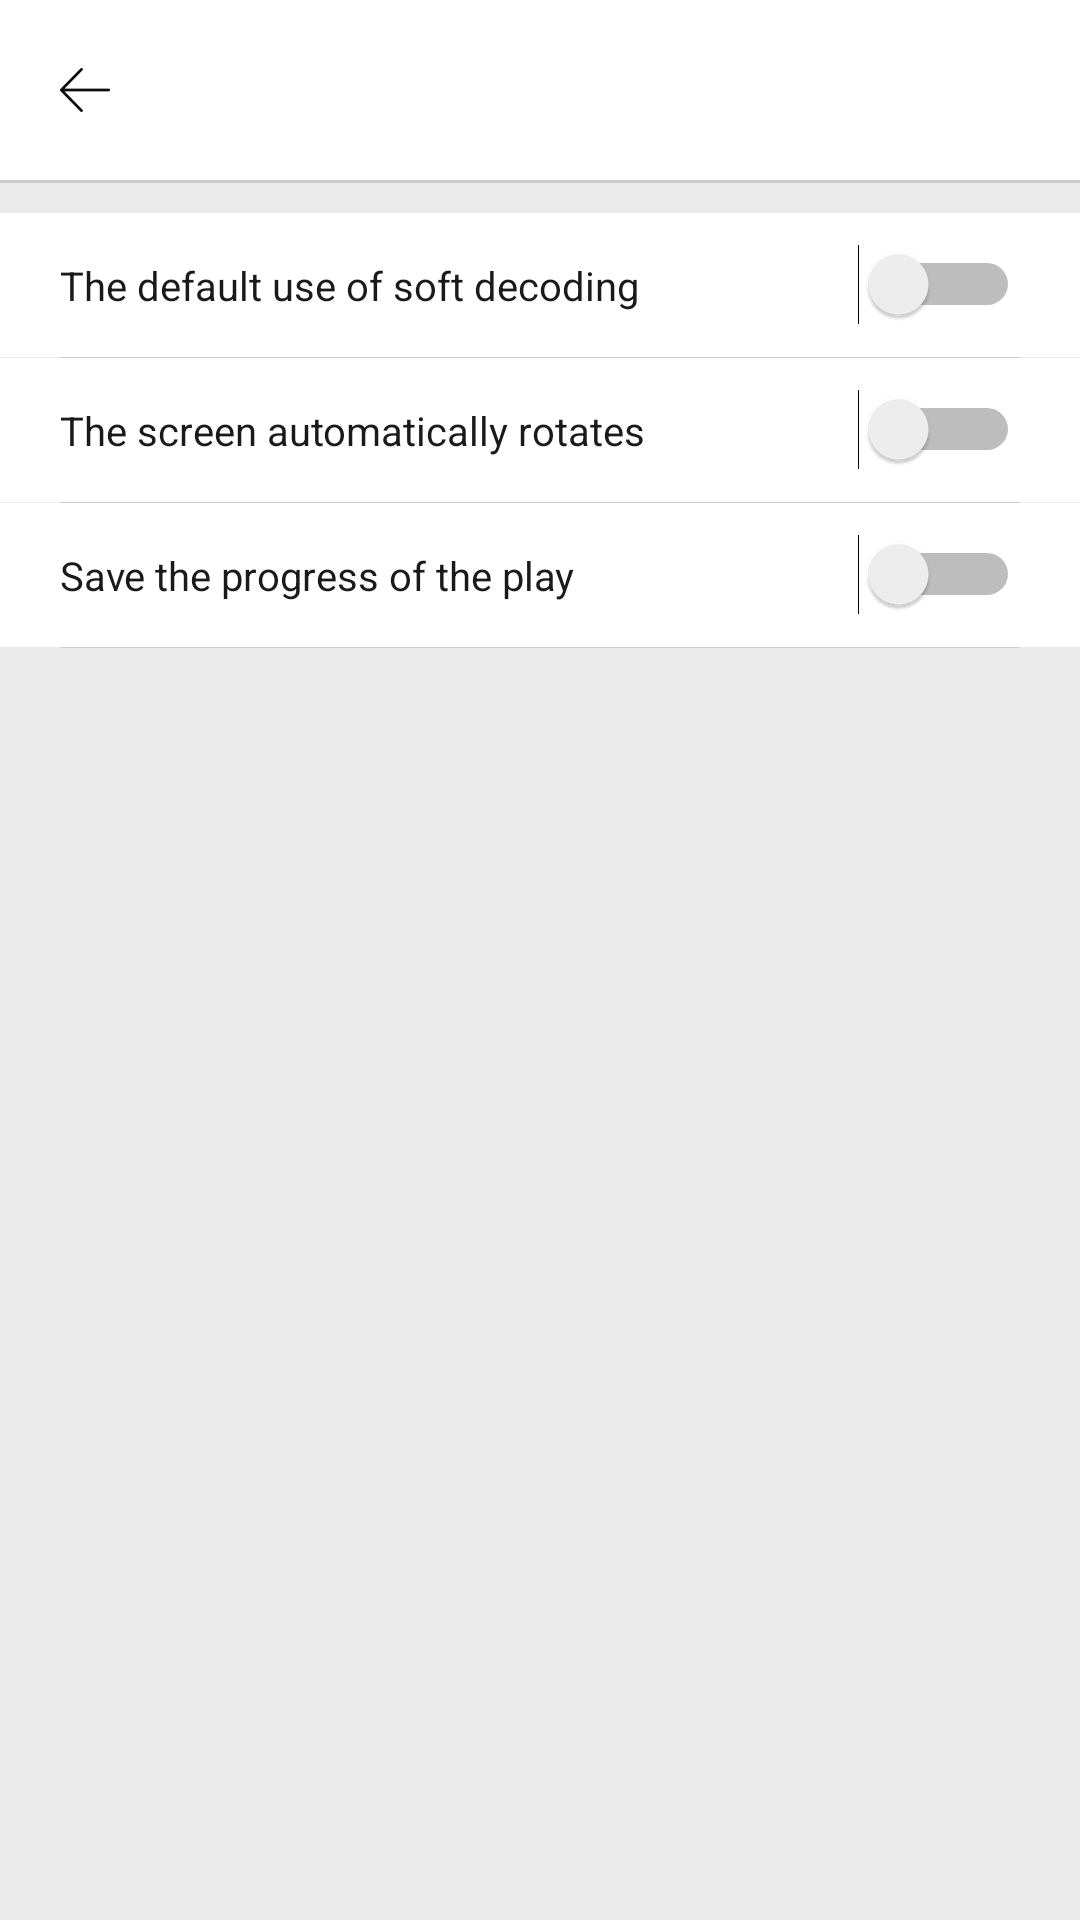

Produce the Android XML layout that renders to this screen, including the resource entries it uses.
<!-- AndroidManifest.xml: application theme AppTheme -->
<!-- res/layout/activity_player_setting.xml -->
<?xml version="1.0" encoding="utf-8"?>
<LinearLayout
	xmlns:android="http://schemas.android.com/apk/res/android"
	android:id="@+id/activity_setting"
	android:layout_width="match_parent"
	android:layout_height="match_parent"
	android:background="@color/bg_color"
	android:orientation="vertical"
>
	<include layout="@layout/titlebar2"></include>
	<FrameLayout android:layout_width="match_parent" android:layout_height="48dp" android:layout_marginTop="10dp"
				 android:background="@color/write">

		<TextView android:layout_width="wrap_content" android:layout_height="wrap_content"
				  android:layout_gravity="center_vertical"
				  android:layout_marginLeft="20dp" android:text="@string/player_setting_item1"
				  android:textColor="#1a1a1a" android:textSize="13.3sp"/>
		<Switch android:id="@+id/switch1"
				android:layout_width="wrap_content"
				android:layout_height="wrap_content"
				android:layout_gravity="right|center_vertical" android:layout_marginRight="20dp"/>
	</FrameLayout>
	<LinearLayout android:layout_width="match_parent" android:layout_height="0.3dp" android:layout_marginLeft="20dp"
				  android:layout_marginRight="20dp" android:background="#cccccc"></LinearLayout>
	<FrameLayout android:layout_width="match_parent" android:layout_height="48dp"
				 android:background="@color/write">

		<TextView android:layout_width="wrap_content" android:layout_height="wrap_content"
				  android:layout_gravity="center_vertical"
				  android:layout_marginLeft="20dp" android:text="@string/player_setting_item2"
				  android:textColor="#1a1a1a" android:textSize="13.3sp"/>
		<Switch android:id="@+id/switch2"
				android:layout_width="wrap_content"
				android:layout_height="wrap_content"
				android:layout_gravity="right|center_vertical" android:layout_marginRight="20dp"/>
	</FrameLayout>
	<LinearLayout android:layout_width="match_parent" android:layout_height="0.3dp" android:layout_marginLeft="20dp"
				  android:layout_marginRight="20dp" android:background="#cccccc"></LinearLayout>

	<FrameLayout android:layout_width="match_parent" android:layout_height="48dp"
				 android:background="@color/write">

		<TextView android:layout_width="wrap_content" android:layout_height="wrap_content"
				  android:layout_gravity="center_vertical"
				  android:layout_marginLeft="20dp" android:text="@string/player_setting_item3"
				  android:textColor="#1a1a1a" android:textSize="13.3sp"/>
		<Switch android:id="@+id/switch3"
				android:layout_width="wrap_content"
				android:layout_height="wrap_content"
				android:layout_gravity="right|center_vertical" android:layout_marginRight="20dp"/>
	</FrameLayout>
	<LinearLayout android:layout_width="match_parent" android:layout_height="0.3dp" android:layout_marginLeft="20dp"
				  android:layout_marginRight="20dp" android:background="#cccccc"></LinearLayout>


</LinearLayout>
<!-- res/layout/titlebar2.xml (included above) -->
<?xml version="1.0" encoding="utf-8"?>
<LinearLayout xmlns:android="http://schemas.android.com/apk/res/android"
			  android:layout_width="match_parent"
			  android:layout_height="wrap_content" android:background="@color/title_bg_color"
			  android:orientation="vertical"
>
	<LinearLayout android:layout_width="match_parent" android:layout_height="60dp" android:orientation="horizontal">
		<LinearLayout android:id="@+id/black_view"
					  android:layout_width="wrap_content"
					  android:layout_height="match_parent"
					  android:orientation="horizontal">

			<LinearLayout android:layout_width="wrap_content"
						  android:layout_height="match_parent">
				<ImageView android:id="@+id/balck" android:layout_width="wrap_content"
							 android:layout_height="wrap_content"
							 android:layout_gravity="left|center_vertical"
							 android:layout_marginLeft="20dp"
							 android:background="@color/title_bg_color"
							 android:src="@mipmap/icon_afh"
				/>
			</LinearLayout>

			<TextView android:id="@+id/title" android:layout_width="wrap_content" android:layout_height="wrap_content"
					  android:layout_gravity="center_vertical"
					  android:layout_marginLeft="16dp"
					  android:textColor="@color/main_item_title"
					  android:textSize="18sp"/>
		</LinearLayout>
		<LinearLayout android:layout_width="match_parent" android:layout_height="match_parent" android:gravity="right">
			<ImageButton android:id="@+id/menu" android:layout_width="40dp" android:layout_height="40dp"
						 android:layout_gravity="right|center_vertical"
						 android:layout_marginRight="15dp"
						 android:background="@color/title_bg_color"
						 android:src="@mipmap/icon_list"
						 android:visibility="gone"/>
		</LinearLayout>
	</LinearLayout>


	<LinearLayout android:layout_width="match_parent" android:layout_height="1dp"
				  android:background="#cccccc"></LinearLayout>

</LinearLayout>
<!-- resources referenced by this layout -->
<resources>
  <color name="bg_color">#ebebeb</color>
  <color name="main_item_title">#0d0d0d</color>
  <color name="title_bg_color">#ffffff</color>
  <color name="write">#ffffff</color>
  <!-- mipmap icon_afh: png bitmap (mipmap-xxhdpi, 459 bytes) -->
  <!-- mipmap icon_list: png bitmap (mipmap-xxhdpi, 222 bytes) -->
  <string name="player_setting_item1">The default use of soft decoding</string>
  <string name="player_setting_item2">The screen automatically rotates</string>
  <string name="player_setting_item3">Save the progress of the play</string>
  <style name="AppTheme" parent="Theme.AppCompat.Light.NoActionBar">
  		
  		
  		
  		
  	</style>
</resources>
